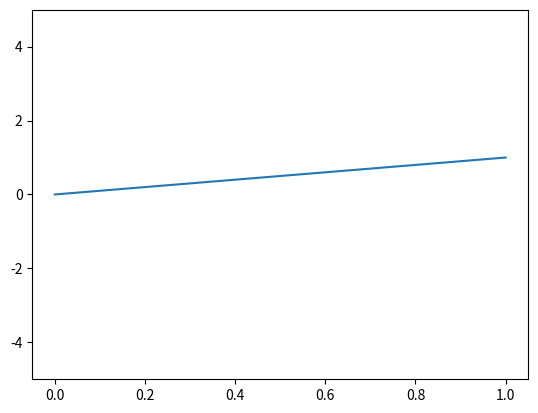
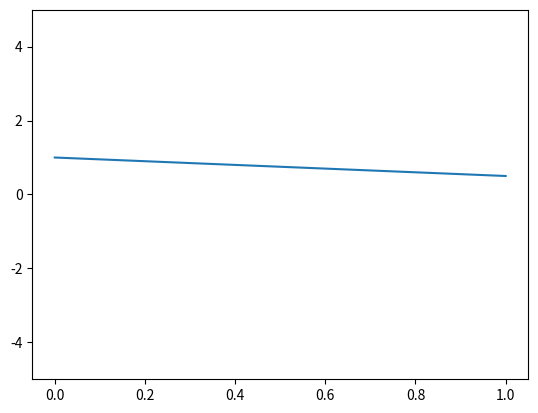
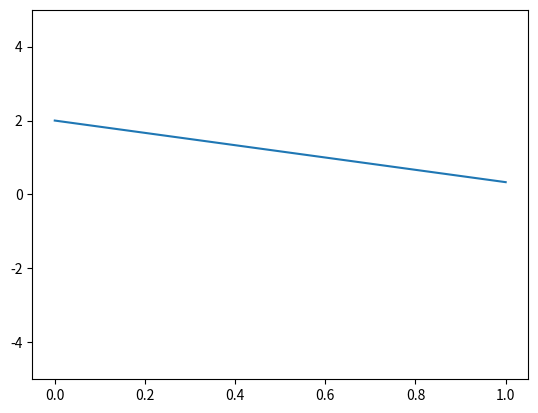
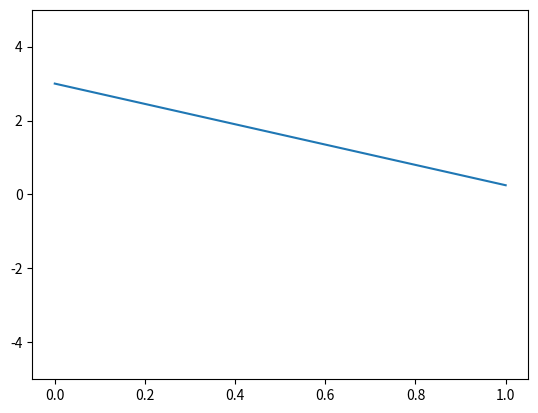
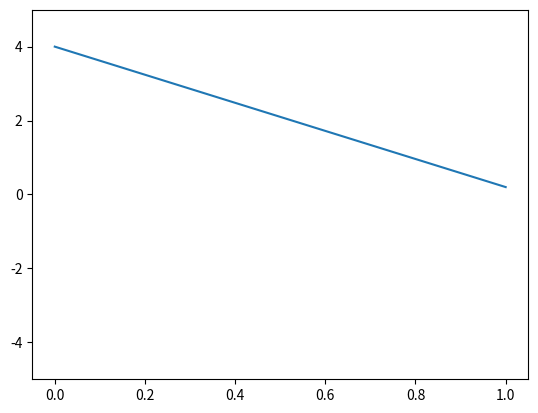

The script that saved these images, in order:
import matplotlib.pyplot as plt


def make_figs():
    figs = {}
    for i in range(5):
        f = plt.figure()
        f.add_subplot(111)
        f.axes[0].plot([0., 1.], [i, 1./(i+1.)])
        f.axes[0].set_ylim(-5, 5)
        figs[i] = f

    return figs


my_figs = make_figs()
for key in my_figs:
    my_figs[key].show()
    my_figs[key].savefig(f"{key}.png")
